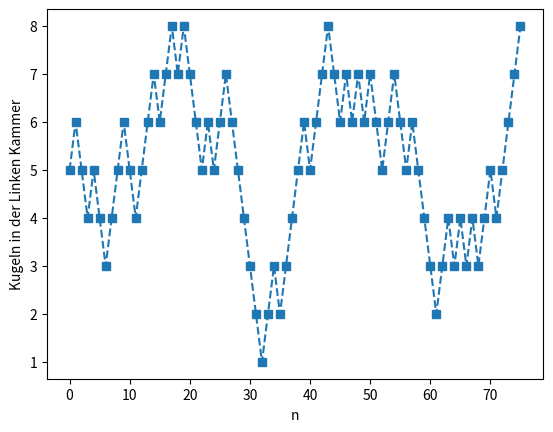

Source code (Python):
# -*- coding: utf-8 -*-
"""
Created on Thu Feb  9 19:06:28 2023

[redacted]
"""


'''
Im Folgenden wird das Ehrenfestmodell modelliert. Bei diesem gibt es zwei 
miteinander verbundene Kammern, in denen sich zu Beginn insgesamt N Kugeln 
befinden. Zu jedem Zeipunkt wechselt genau ein Teilchen entweder von der linken
in die rechte oder (exklusives oder) von der rechten in die linke Kammer.
Die Zustände sind also die Anzahl der Kugeln (0,1,...,N), die sich in der linken
Kammer befinden. Es wird davon ausgegangen, dass die Übergangswahrscheinlich-
keiten wie folgt gegeben sind.X_n gibt an, wie viele Kugeln sich zum Zeitpunkt
n in der linken Kammer befinden.
    P(X_(n+1)=1|X_n=0)=1
    P(X_(n+1)=N-1|X_n=N)=1
    P(X_(n+1)=X_n-1|X_n=n)=i/N
    P(X_(n+1)=X_n+1|X_n=n)=(N-i)/N
Quelle: [14]    

Es wird untersucht, wie viele Kugeln sich zum jeweiligen Zeitpunkt in der linken
Kammer befinden.

Das Programm simuliert die Markovkette und stellt anschließend graphisch dar, 
wie viele Kugeln sich zum Zeitpunkt n in der linken Kammer befinden.
Das Programm wird hier mit N=10, i=5 aufgerufen und es werden 75 Schritte simuliert.
'''
import matplotlib.pyplot as plt
import numpy as np

#Methode firststep wird nicht benötigt, da vorgegeben ist, wie viele Kugeln zu Beginn in der rechten/linken Kammer sind

#step: bewegt gemäß den Übergangswahrscheinlichkeiten eine Kugel von der linken in die rechte Kammer oder von der rechten in die linke Kammer 
def step(N,i):  #N: Gesamtanzahl der Kugeln, i: Anzahl der Kugeln auf linker Seite
    if(i==0):       #wenn auf Linker Seite 0 Kugeln sind kommt mit Wkt. 1 eine Kugel von der rechten auf die linke Seite
        return 1    
    if(i==N):
        return N-1  #wenn auf Linker Seite N Kugeln sind kommt mit Wkt. 1 eine Kugel von der linken auf die rechte Seite
   
    else:
        a=np.random.rand()
        if((i/N)>=a):
            return i-1
        else: 
         return i+1
        

                   
def simulate(N,i,itnum):#N: Gesamtanzahl der Kugeln, i: Anzahl Kugeln in linker Kammer zu Beginn, itnum: Anzahl der Iterationsschritte
    L=[]  #Liste um zu speichern, wie viele Kugeln zu Zeitpunkt n auf linker Seite sind
    currenti=i
    L.append(currenti)
    for i in range(itnum):
         currenti=step(N,currenti) 
         L.append(currenti)
    return L 


S=simulate(10,5,75)

'''Plot erstellen'''

lin=np.linspace(0,75,76).T
plt.plot(lin,S,linestyle='dashed',marker='s')
plt.xlabel('n')
plt.ylabel('Kugeln in der Linken Kammer')
plt.show()


